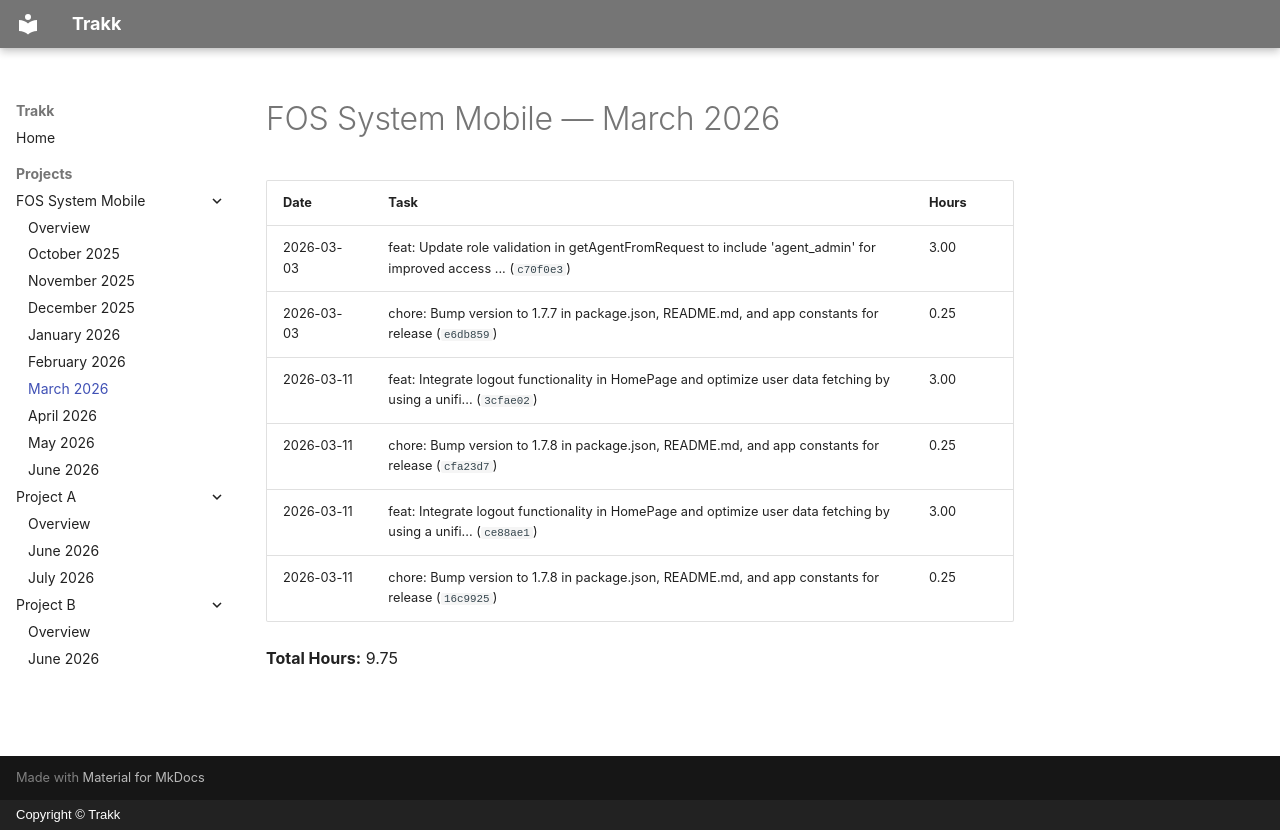

repository: JiaYee/trakk · page: projects/fos-system-mobile/2026-03/index.html · generator: mkdocs · copyright: Copyright © Trakk

# FOS System Mobile — March 2026

| Date | Task | Hours |
| ---- | ---- | ----- |
| 2026-03-03 | feat: Update role validation in getAgentFromRequest to include 'agent_admin' for improved access ... (`c70f0e3`) | 3.00 |
| 2026-03-03 | chore: Bump version to 1.7.7 in package.json, README.md, and app constants for release (`e6db859`) | 0.25 |
| 2026-03-11 | feat: Integrate logout functionality in HomePage and optimize user data fetching by using a unifi... (`3cfae02`) | 3.00 |
| 2026-03-11 | chore: Bump version to 1.7.8 in package.json, README.md, and app constants for release (`cfa23d7`) | 0.25 |
| 2026-03-11 | feat: Integrate logout functionality in HomePage and optimize user data fetching by using a unifi... (`ce88ae1`) | 3.00 |
| 2026-03-11 | chore: Bump version to 1.7.8 in package.json, README.md, and app constants for release (`16c9925`) | 0.25 |

**Total Hours:** 9.75
